Run: headless pygame with SDL's dummy video driver; simulated clock (each Clock.tick advances the game by its frame time, no real sleeping); random seed 0; keys injected as events and as key.get_pressed() state; no mouse input.
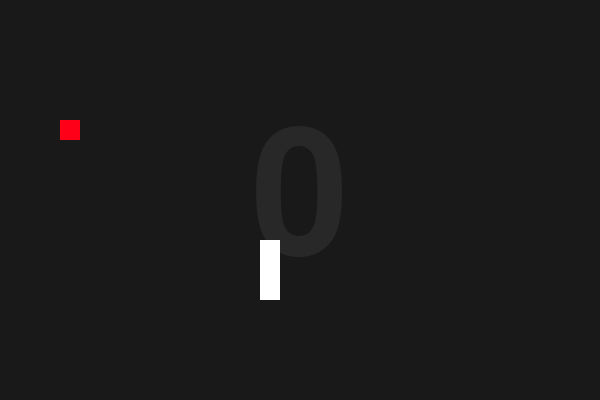
Frame 1 of 4 · flips 1–60 · no input
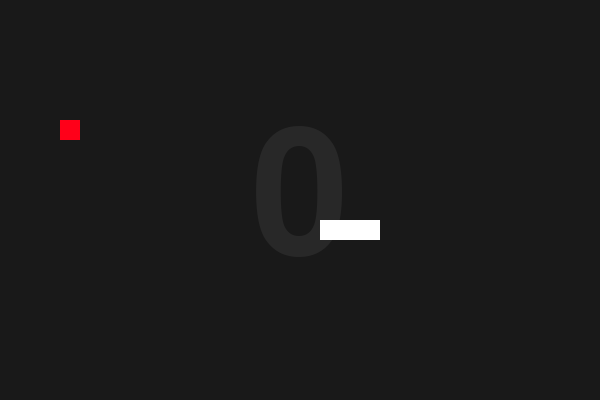
Frame 2 of 4 · flips 61–180 · tapped SPACE, RETURN · held RIGHT (→), D
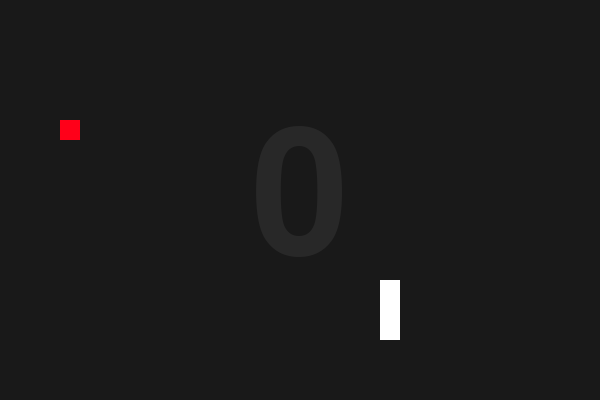
Frame 3 of 4 · flips 181–300 · held DOWN (↓), S
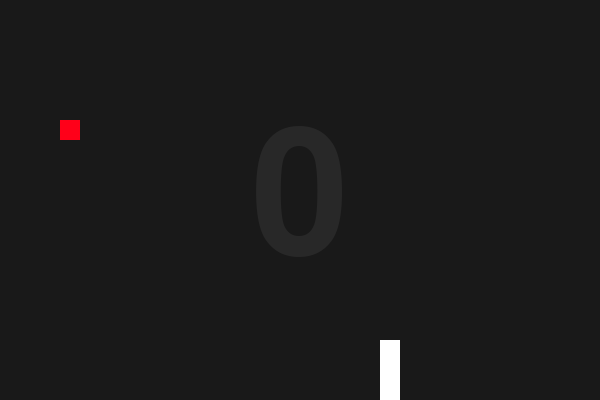
Frame 4 of 4 · flips 301–420 · held LEFT (←), A, UP (↑), W

The pygame program that drew these frames:

import pygame,random,sys
from pygame.locals import *

pygame.init()

#             R   G   B
RED   =     (255,  0, 25)
DEEPGRAY  = ( 25, 25, 25)
GRAY =      ( 40, 40, 40)
WHITE =     (255,255,255)

UP = 0
DOWN = 1
LEFT = 2
RIGHT = 3

faces = [[UP,UP,LEFT,RIGHT],
         [DOWN,DOWN,LEFT,RIGHT],
         [UP,DOWN,LEFT,LEFT],
         [UP,DOWN,RIGHT,RIGHT]
        ]
bodys = []
HEAD = 0
direction = UP
apple = {}
new_direction = UP
BODY_SIZE = 20
BOARD_LONG = 30
BOARD_WIDE = 20

fpsLim = 20
counter = fpsLim
fps = pygame.time.Clock()
screen = pygame.display.set_mode((BODY_SIZE*BOARD_LONG,BODY_SIZE*BOARD_WIDE))
pygame.display.set_caption('Snake')

fontObj = pygame.font.SysFont("Impact",256)

def main():
    while True:
        set_up()
        main_loop()
        terminal()

def set_up():
    global bodys,direction
    x = random.randint(2,BOARD_LONG - 2)
    y = random.randint(2,BOARD_WIDE - 2)
    bodys = [{'x':x ,'y':y    },
             {'x':x ,'y':y + 1},
             {'x':x ,'y':y + 2}]
    direction = UP
    get_apple()

def main_loop():
    global counter,screen,bodys,apple,direction,new_direction,fpsLim
    while True:
        for event in pygame.event.get():
            if event.type == QUIT:
                terminal()
            elif event.type == KEYDOWN:
                if (event.key == K_LEFT or event.key == K_a):
                    new_direction = faces[direction][LEFT]
                elif (event.key == K_RIGHT or event.key == K_d):
                    new_direction = faces[direction][RIGHT]
                elif (event.key == K_UP or event.key == K_w):
                    new_direction = faces[direction][UP]
                elif (event.key == K_DOWN or event.key == K_s):
                    new_direction = faces[direction][DOWN]
                elif event.key == K_ESCAPE:
                    return

        if counter == 0:
            if direction == UP:
                new_head = {'x':bodys[HEAD]['x'],'y':bodys[HEAD]['y'] - 1}
            elif direction == DOWN:
                new_head = {'x':bodys[HEAD]['x'],'y':bodys[HEAD]['y'] + 1}
            elif direction == LEFT:
                new_head = {'x':bodys[HEAD]['x'] - 1,'y':bodys[HEAD]['y']}
            elif direction == RIGHT:
                new_head = {'x':bodys[HEAD]['x'] + 1,'y':bodys[HEAD]['y']}

            if new_head in bodys:
                return
            if (new_head['x'] in [0,31] or new_head['y'] in [0,21] ):
                return
            if new_head == apple:
                get_apple()
            else:
                del bodys[-1]
            bodys.insert(0,new_head)
            counter = fpsLim
            direction = new_direction
            fpsLim = 20 - 2 * (len(bodys)//5)
        else:
            counter -= 1

        screen.fill(DEEPGRAY)
        score_board()
        for rect in bodys:
            draw_body(rect)
        draw_apple(apple)
        
        pygame.display.update()
        fps.tick(60)

def draw_body(rect):
    pygame.draw.rect(screen,WHITE,((rect['x']-1)*BODY_SIZE,(rect['y']-1)*BODY_SIZE,BODY_SIZE,BODY_SIZE))

def draw_apple(rect):
    pygame.draw.rect(screen,RED,((rect['x']-1)*BODY_SIZE,(rect['y']-1)*BODY_SIZE,BODY_SIZE,BODY_SIZE))

def terminal():
    pygame.quit()
    sys.exit()

def get_apple():
    global apple
    while True:
        apple = {'x':random.randint(3,BOARD_LONG - 3),
                 'y':random.randint(3,BOARD_WIDE - 3)}
        if apple not in bodys:
            break

def score_board():
    global bodys,screen
    score = len(bodys) - 3
    boardSurfaceobj = fontObj.render(str(score),True,GRAY)
    scoreBoard = boardSurfaceobj.get_rect()
    scoreBoard.centerx = (BOARD_LONG*BODY_SIZE//2)
    scoreBoard.centery = (BOARD_WIDE*BODY_SIZE//2)
    screen.blit(boardSurfaceobj,scoreBoard)

if __name__ == "__main__":main()
